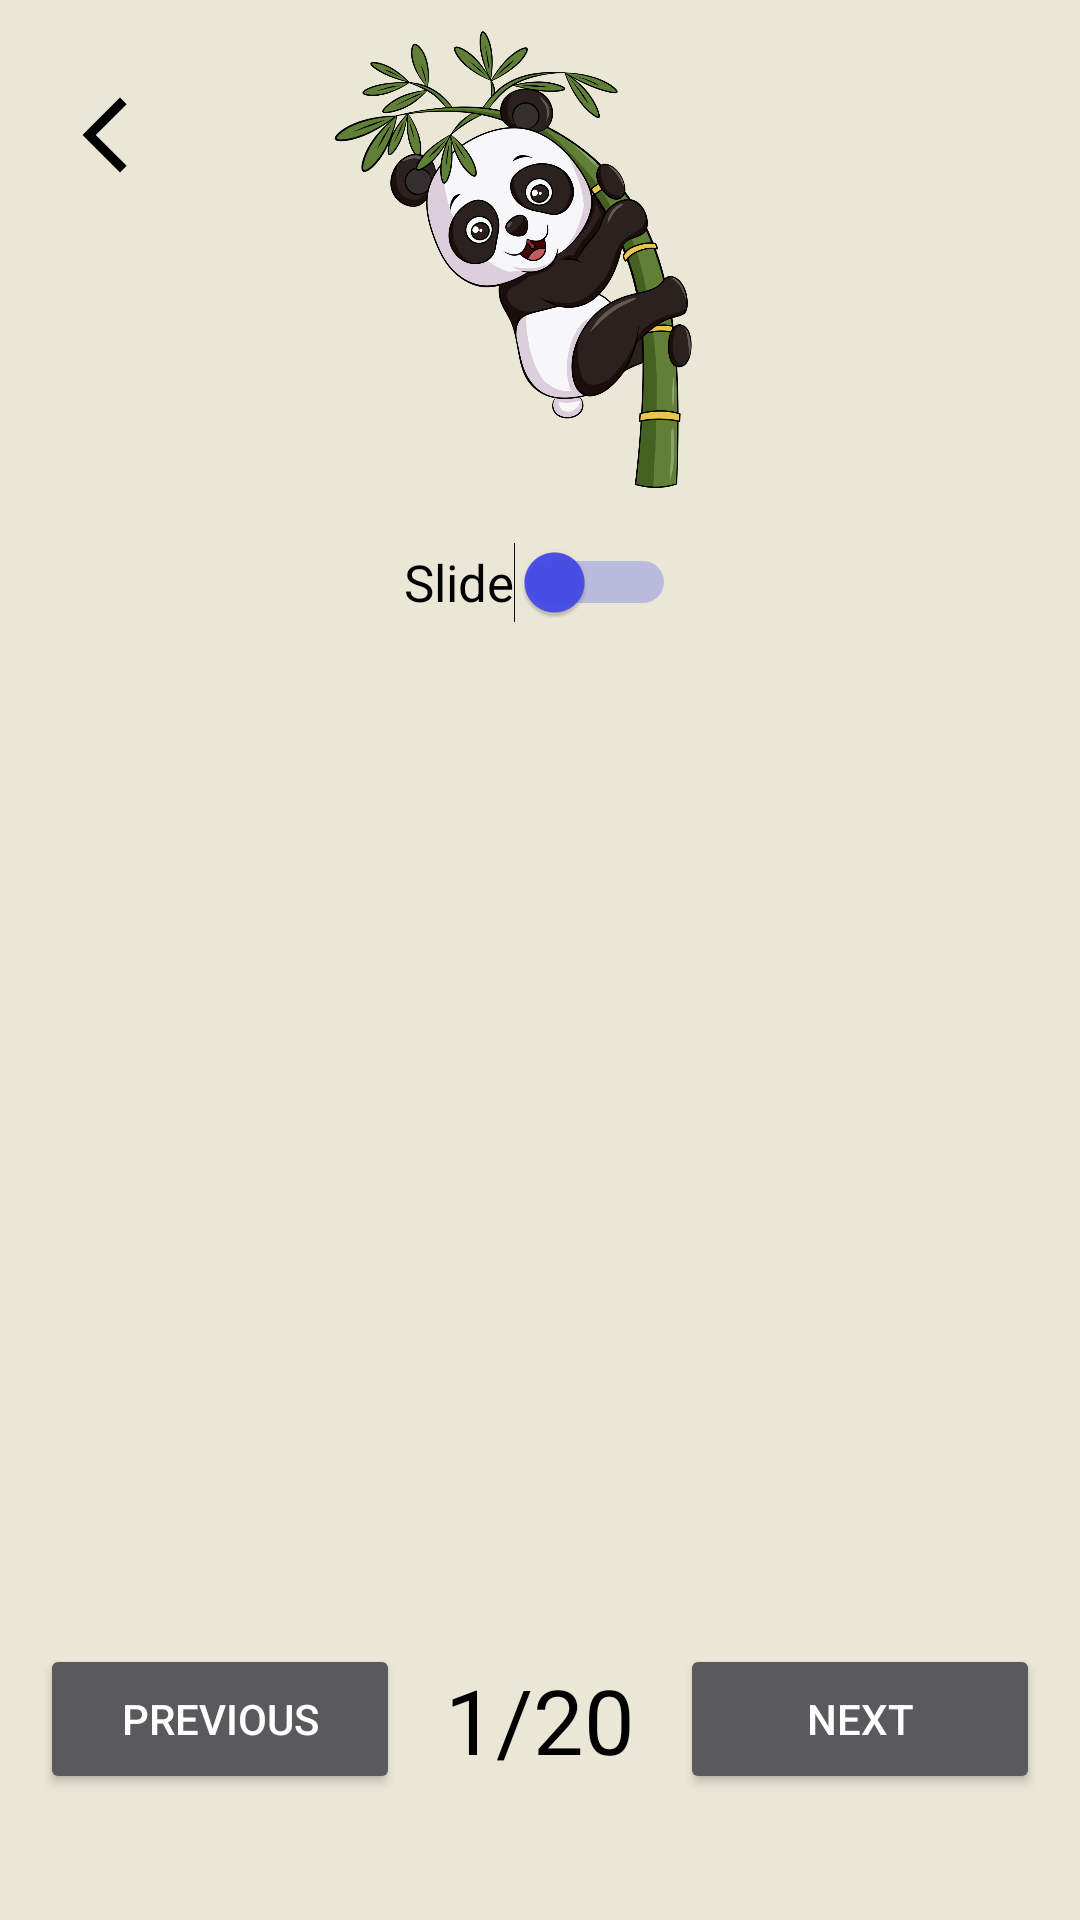

Layout XML and referenced resources for this Android screen:
<!-- AndroidManifest.xml: application theme Theme.QuizLearning -->
<!-- res/layout/activity_flash_card.xml -->
<?xml version="1.0" encoding="utf-8"?>
<androidx.constraintlayout.widget.ConstraintLayout xmlns:android="http://schemas.android.com/apk/res/android"
    xmlns:app="http://schemas.android.com/apk/res-auto"
    xmlns:tools="http://schemas.android.com/tools"
    android:layout_width="match_parent"
    android:layout_height="match_parent"
    android:background="@color/colorAccent"
    tools:context=".activity.FlashCardActivity">

    <ImageView
        android:id="@+id/logoPanda"
        style="@style/logo"
        android:layout_width="wrap_content"
        android:layout_height="170dp"
        android:layout_gravity="center_horizontal"
        android:src="@drawable/img"
        app:layout_constraintEnd_toEndOf="parent"
        app:layout_constraintStart_toStartOf="parent"
        app:layout_constraintTop_toTopOf="parent"/>
    <ImageButton
        android:id="@+id/back"
        android:layout_width="30dp"
        android:layout_height="30dp"
        android:src="@drawable/baseline_arrow_back_ios_new_24"
        android:background="@android:color/transparent"
        app:tint="@color/black"
        app:layout_constraintTop_toTopOf="parent"
        app:layout_constraintStart_toStartOf="parent"
        android:layout_marginTop="30dp"
        android:layout_marginStart="20dp"
        android:scaleType="fitCenter"
        />

    <androidx.recyclerview.widget.RecyclerView
        android:id="@+id/rvFlashcard"
        android:layout_width="match_parent"
        android:layout_height="300dp"
        app:layout_constraintEnd_toEndOf="parent"
        app:layout_constraintStart_toStartOf="parent"
        app:layout_constraintTop_toBottomOf="@id/swSlide"
        ></androidx.recyclerview.widget.RecyclerView>

    <LinearLayout
        android:layout_width="match_parent"
        android:layout_height="wrap_content"
        android:layout_marginTop="20dp"
        android:gravity="center"
        android:orientation="horizontal"
        app:layout_constraintEnd_toEndOf="parent"
        app:layout_constraintHorizontal_bias="0.5"
        app:layout_constraintStart_toStartOf="parent"
        app:layout_constraintTop_toBottomOf="@id/rvFlashcard">

        <Button
            android:id="@+id/btPrevious"
            android:layout_width="120dp"
            android:layout_height="50dp"
            android:text="Previous" />

        <TextView
            android:id="@+id/tvNumOfWords"
            android:layout_width="wrap_content"
            android:layout_height="wrap_content"
            android:padding="15dp"
            android:text="1/20"
            android:textSize="30sp"
            android:textColor="@color/black"/>

        <Button
            android:id="@+id/btNext"
            android:layout_width="120dp"
            android:layout_height="50dp"
            android:text="Next" />
    </LinearLayout>

    <Switch
        android:id="@+id/swSlide"
        android:layout_width="wrap_content"
        android:layout_height="wrap_content"
        android:layout_marginBottom="20dp"
        android:minHeight="48dp"
        android:text="Slide"
        android:textSize="17sp"
        app:layout_constraintEnd_toEndOf="parent"
        app:layout_constraintStart_toStartOf="parent"
        app:layout_constraintTop_toBottomOf="@id/logoPanda"
        android:textColor="@color/black"
        android:thumbTint="@color/blue"
        android:trackTint="@color/blue"/>

</androidx.constraintlayout.widget.ConstraintLayout>
<!-- resources referenced by this layout -->
<resources>
  <color name="black">#FF000000</color>
  <color name="blue">#F04247E8</color>
  <color name="colorAccent">#EAE7D6</color>
  <!-- drawable baseline_arrow_back_ios_new_24 (drawable) -->
  <vector android:height="24dp" android:tint="#424242"
      android:viewportHeight="24" android:viewportWidth="24"
      android:width="24dp" xmlns:android="http://schemas.android.com/apk/res/android">
      <path android:fillColor="@android:color/white" android:pathData="M17.77,3.77l-1.77,-1.77l-10,10l10,10l1.77,-1.77l-8.23,-8.23z"/>
  </vector>
  <!-- drawable img: png bitmap (drawable, 524192 bytes) -->
  <style name="logo">
          <item name="cornerSize">50%</item>
      </style>
  <style name="Theme.QuizLearning" parent="Base.Theme.QuizLearning" />
  <style name="Base.Theme.QuizLearning" parent="Theme.AppCompat.NoActionBar">
          
          
      </style>
</resources>
